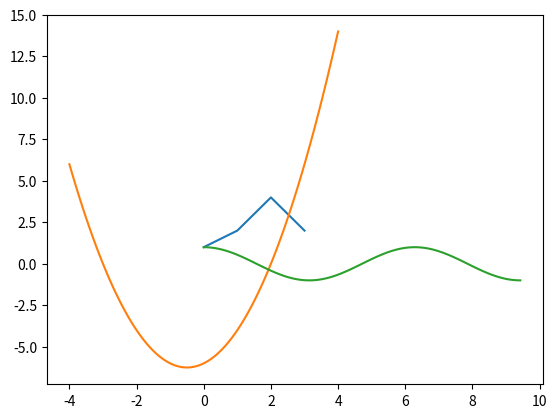

Here is the Python script that generated this plot: (Note: this script raises an exception after producing the figure.)
6 * 2

a = 6
b = 2

a * b

print(a)
print(b)
print(a * b)
print(a / b)

print('the value of a is', a)

a ** b

# your answer here



# your answer here



print('1/3 gives', a / 3)

even = [2,4,8,6,14]

# lists can also be called directly by their name
even 

print(even[0])
print(even[1])
print(even[2])
print(even[3])
print('length of the list is',len(even))  

# Guess the result of the following command
print(even[4]*even[0])

%matplotlib inline
import matplotlib.pyplot as plt

plt.plot([1, 2, 4, 2])

import numpy as np

x = np.linspace(-4, 4, 5)
print(x)

a = 1
b = 1
c = -6
x = np.linspace(-4, 4, 100)
y = a * x ** 2 + b * x + c  # Compute y for all x values
plt.plot(x, y)

# your answer here



a = a + 1

for i in [0, 1, 2, 3, 4]:
    print('Hello world, the value of i is', i)

# your answer here

 

for x in [0, 1, 2, 3]: 
    xsquared = x ** 2
    print('x', x, ' => xsquare', xsquared)
print('this print command will run when above for loop ends')

# 2 x 1 = 2
# your answer here



for data in [20, 'mark', np.sqrt(25)]:
    print('the value of data is:', data)

for i in range(10):
    print('the value of i is:', i)

import numpy as np
%matplotlib inline
import matplotlib.pyplot as plt

x = np.linspace(0, 3 * np.pi, 100)
y = np.zeros_like(x)  # similar to x but with all items 0
for i in range(len(x)):
    y[i] = np.cos(x[i])
plt.plot(x, y);

# your answer here



t = 9
while t>=3:
    t = t - 1
    print('1 subtracted from ',t+1,'=',t)
print('the last value of t is ',t)

# guess the result first

i,t = 0,0  # double assignment
while i<=100:
    i = i + 1
    t = t + i
print(t)

a = 4
if a < 3:
    print('a is smaller than 3')
else:
    print('a is not smaller than 3')

a = 4
if a < 4:
    print('a is smaller than 4')
elif a > 4:
    print('a is larger than 4')
else:
    print('a is equal to 4')

for i in range(3): # do this 3 times
    a = float(input('Enter a value: '))
    if a < 4:
        print('the entered value is smaller than 4')
    elif a > 4:
        print('the entered value is larger than 4')
    else:
        print('the entered value is equal to 4')

if (a+2==6, a+3==7, a!=0):
    print ('yes, a is 4')
else:
    print ('a is not', a)

# your answer here



def func(x):
    if x < 0:
        f = np.cos(x)
    else:
        f = np.exp(-x)
    return f

print(func(8))

func(-2)

def func(x):
    """First Python function
[redacted] """
    if x < 0:
        f = np.cos(x)
    else:
        f = np.exp(-x)
    return f

# your answer here, for the definition of your function



# your answer here, for plotting







# following lines are there just to add a bit of formatting, you are free to change these
plt.xlabel('x')
plt.ylabel('f(x)')
plt.legend();    # to remove the legend error just write __ label=r'$\alpha$=0. ' __ in plt.plot(x,y, __write here__) for both plots

